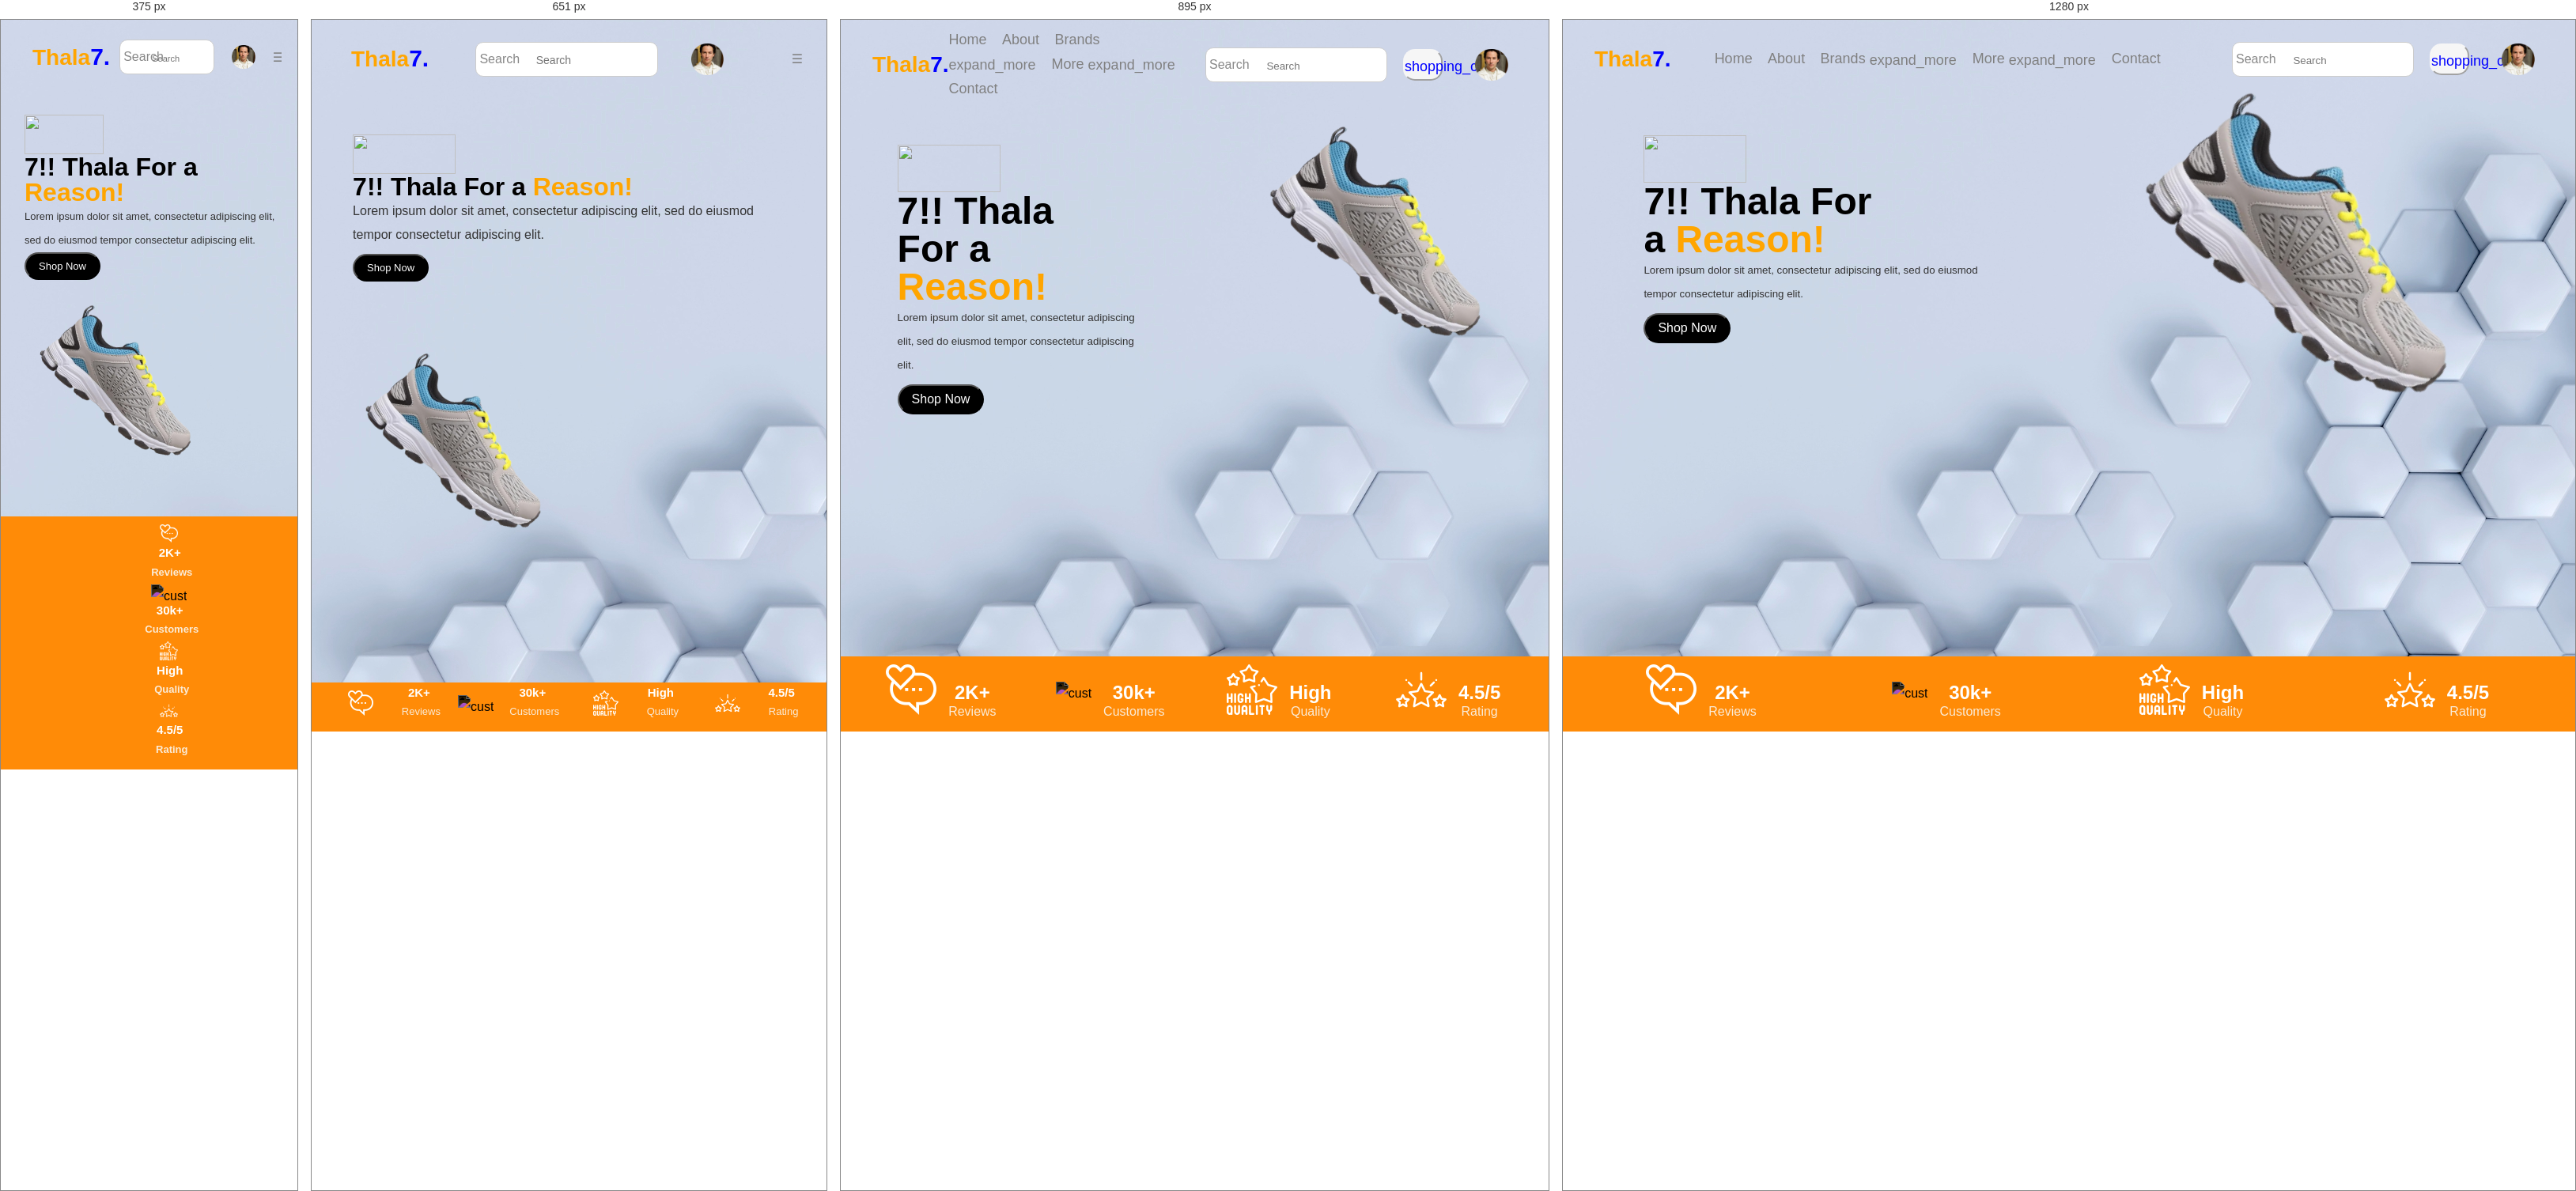
Rendered at 375 px, 651 px, 895 px and 1280 px, left to right.

<!-- file: index.html -->
<!DOCTYPE html>
<html>
<head>
  <meta charset="UTF-8">
  <meta name="viewport" content="width=device-width,initial-scale=1">
  <title>Thala7</title>
  <link rel="stylesheet" href="https://fonts.googleapis.com/css2?family=Material+Symbols+Outlined:opsz,wght,FILL,GRAD@24,400,0,0" />
  <link href="https://fonts.googleapis.com/css?family=Quicksand|Russo+One&display=swap" rel="stylesheet">
      <link rel="stylesheet" href="style.css">
</head>
<body> 
<!-- <div id="container"> -->
   
    

    <nav>
        <h1 class="logo">Thala<span class="blue">7.</span></h1>
        <div class="menu-items">
         
        <ul>
           
            <li><a href="index.html">Home</a></li>
            <li><a href="#">About</a></li>
            <li><a href="#">Brands <span class="ext material-symbols-outlined">
                expand_more
                </span> </a>
				<ul>
                <li><a href="#">Nike</a></li>
                <li><a href="#">Spike</a></li>
                <li><a href="#">Woodland</a></li>
                <li><a href="#">Fila</a></li>           </li>
                </ul> 
            </li>
            <li><a href="#">More <span class="ext material-symbols-outlined">
                expand_more
                </span></a>
			  <ul>
                <li><a href="#">Flats</a></li>
                <li><a href="#">Boots</a></li>
                <li><a href="#">Sneakers</a></li>
                <li><a href="#">Loafers</a></li>
            </ul>   
			</li>
            <li><a href="#">Contact</a></li>
        </ul>
     </div>
    <form>
        <div class="search">
            <span class="search-icon material-symbols-outlined">Search</span>
            <input class="search-input" type="search" placeholder="Search">
        </div>
    </form>
        <button class="cart"><a href="page2.html">
            <span class="carticon material-symbols-outlined">shopping_cart</span>
            <span class="cart-icon"> 0</span>
        </a>
        </button>
    <div class="userprofile">
        <img src="boy 1.png" alt="">
    </div>
<!-- </div> -->
<div class="dropdown">
    <button class="hamburger-button"> ☰ </button>
    
   
   
   
   
    <div class="dropdown-content">
      
        <a href="index.html">Home</a>
        <a href="#">About</a>
        <div class="submenu">
        <a href="#">Brands   <span class="caret-down">
           
        </span> 
     
            <ul>
            <li><a href="#">Nike</a></li>
            <li><a href="#">Spike</a></li>
            <li><a href="#">Woodland</a></li>
            <li><a href="#">Fila</a></li>           </li>
            </ul> </a></div>
            <div class="submenu">
        <a href="#">More<span class="caret-down">
           
        </span> 
     
            <ul>

            <li><a href="#">Flats</a></li>
            <li><a href="#">Boots</a></li>
            <li><a href="#">Sneakers</a></li>
            <li><a href="#">Loafers</a></li> </li>
        </ul> </a></div>
        
        <a href="#">Contact</a>
      
    </div>
   
  </div>
</nav>
<div class="hero">
    <div class="left">
        <img src="Seven-by-MS-Dhoni-250-x-71-01.png" alt="" class="logo1">
        <h1 class="title">7!! Thala For a <span class="orange">Reason!</span></h1>
        <p class="para">Lorem ipsum dolor sit amet, consectetur adipiscing elit, sed do eiusmod tempor consectetur adipiscing elit.</p>
        <button class="btn"><a href="page2.html">Shop Now</a></button>
    </div>

    <div class="right">
        <img src="T7/6.png" alt="HeroImg" class="heroimg" >
    </div>
</div>

<div class="review">
    <div class="one">
        <div class="icon"><img src="T7/review.png" alt="rev" class="imgicon"></div>
        <div class="sub">
            <h2 class="h2">2K+</h2>
            <p class="para1">Reviews</p>
        </div>
    </div>
    <div class="two">
        <div class="icon"><img src="T7/customer.png" alt="cust" class="imgicon"></div>
        <div class="sub">
            <h2 class="h2">30k+</h2>
            <p class="para1">Customers</p>
        </div>
    </div>
    <div class="three">
        <div class="icon"><img src="T7/high-quality.png" alt="HQ" class="imgicon"></div>
        <div class="sub">
            <h2 class="h2">High</h2>
            <p class="para1">Quality</p>
        </div>    
    </div>
    <div class="four">
        <div class="icon"><img src="T7/rating.png" alt="rating" class="imgicon"></div>
        <div class="sub">
            <h2 class="h2">4.5/5</h2>
            <p class="para1">Rating</p>
        </div>
    </div>
</div>

</body>
</html>

/* @media block from style.css */
@media screen and (max-width: 767px) {
   
   
    .hamburger-button {
        display:block;
        padding: 10px;
        visibility: visible; /* Hide hamburger button */
     
    }

    nav .menu-items { display: none; }
    nav .dropdown { display: block; } 
    nav ul li { margin: 10px; } 
  
    nav a { color: white; } 
    nav a:hover { color: #818181; } 
    .dropdown
    { display: block; 
}
    .userprofile {
        margin-left: 10px; /* Adjust margin for smaller screens */
       
    }
    .dropdown-content {
        visibility:visible;
    }

    .dropdown-content a {
        visibility:visible;
      
    }
    .search {
        width: 100%; /* Adjust width to fit smaller screens */
        margin-right: 9px; /* Remove right margin on smaller screens */
    }

    .search-input {
        font-size: 14px; /* Decrease font size for smaller screens */
    }
    .cart{
        display: none;
    }
    .search,
.cart,
.userprofile{
    margin-left: 5px;
}
.logo {
    font-size: 28px;
    margin-left: 30px;
    margin-right: auto;
    align-items: flex-start;/* Adjust font size for smaller screens */
  }
  
  .blue {
    font-size: 30px; /* Adjust font size for smaller screens */
  }
  .hero{
    display: flex;
    flex-direction: column;
   margin-top: 0;
    justify-content: center;
  }
  .left, .right {
    width: 100%; /* Take full width */
    max-width: 100%; 
  /* Limit maximum width */
  }
  .logo1{
    width: 130px;
    height: 50px;
    margin-top: 0;
  }
  
  .heroimg
  {
    height: 15%;
    width: 60%;
  padding: 10%;
  margin-top: 0;
  padding-bottom: 0;
    margin-left: 20px;
  
  }
 
  .title{
    font-size: 2rem;
  }
  .para{
    font-size: 1rem;
  }
  .btn{
   
  
    padding: 0.5rem 1rem;
    margin: 0;
    margin-top: 1vh;
    font-size: small;
}

.sub {
 margin-top: 3px;
    font-size: x-small;
    display:flex;
    flex-direction:column; /* Change flex-direction to column for mobile view */
    align-items: center; /* Align items to the center */
    text-align: center; 
   justify-content: center;
  
  
}
.one, .two, .three, .four{
    display: flex;
   flex-direction: row;
   align-items: center;
   width: 100%; /* Set width to 100% for responsiveness */
    max-width: 25%; 
   
   justify-content: center;
   text-align: center;
 
}
.review{
position: fixed;

display: flex;
width: 100%;
align-items: center;
flex-direction: row;

padding: 10px 20px;


height: auto;
bottom: 0;}
body{
    overflow: hidden;
}
.icon img{
    
   
        width: 50%; /* Adjusted width for tablet view */
        height: 50%; /* Adjusted height for tablet view */
    
  flex: 1;
    justify-content: center;
   
}
.h2{
    display: block;
}
.para1{
    display: block;
    margin-left: 5px;
    font-weight:200;
    font-size: small;
}
.body{
    margin: 0;
    padding: 0;
    width: 100%;
    height: 100%;
}
}

/* @media block from style.css */
@media screen and (max-width: 535px) {
  
    
     nav .menu-items { display: none; }
     nav .dropdown { display: block; } 
     nav ul li { margin: 10px; } 
     .search {
      width: 100%; /* Adjust width to fit smaller screens */
      margin-right: 9px;
      
     /* Remove right margin on smaller screens */
  }

  .search-input {
      font-size: 11px;
      text-align:left;
     
      padding: 11px 15px 8px 40px;
     /* Decrease font size for smaller screens */
  }
     nav a { color: white; } 
     nav a:hover { color: #818181; } 
     .dropdown
     { display: block; 
}
.hamburger-button 
{ display: block; 
    padding: 10px;
   
}
.userprofile img{
    width:35px;
    height: 35px;
}
.userprofile {
    padding: 12px; 
    margin-top: 10px;/* Reduce padding for smaller screens */
}

.userprofile img {
    width: 30px; /* Decrease image size for smaller screens */
    height: 30px;
}
.cart{display: none;}
.search,
.cart,
.userprofile{
    margin-left: 2px;
}
.logo {
    font-size: 28px;
    margin-left: 20px;
    margin-right: auto;
    align-items: flex-start;/* Adjust font size for smaller screens */
  }
  
  .blue {
    font-size: 30px; /* Adjust font size for smaller screens */
  }
  .hero{
    display: flex;
    flex-direction: column;
    margin-bottom: 100px;
    width: 100%;
    height: auto;
    margin-top: 0;
    justify-content: center;
  }
  .left, .right {
    width: 100%; /* Take full width */
    max-width: 100%; 
    margin-top: 7%;/* Limit maximum width */
  }
  .logo1{
    width: 100px;
    height: 50px;
  }
  .heroimg
  {
    height: 20%;
    width: 80%;
    margin-left: 20px;
    margin-top: 20px;
  }
  .title{
    font-size: 2rem;
  }
  .para{
    font-size: small;
  }
  .btn{
   
  
    padding: 0.5rem 1rem;
    margin: 0;
    margin-top: 0;
    font-size: small;
}
  .review {
    position:relative;
    display: flex;
    width: 110vw;
    align-items: center;
    flex-direction: column;
 
    height: auto;
    bottom: 0;
}
.sub {
 margin-top: 3px;
    font-size: x-small;
    display: flex;
    flex-direction:column; /* Change flex-direction to column for mobile view */
    align-items: center; /* Align items to the center */
    text-align: center; 
   justify-content: center;
  
}
.one, .two, .three, .four{
    display: flex;
   flex-direction: column;
   align-items: center;
   justify-content: center;
   text-align: center;
 
}


.icon img{
    width: 30%; /* Adjusted width for mobile view */
        height: 30%;
    align-items: center;
    margin-left: 13px;
    justify-content: center;
   
}
.h2{
    display:block;
   
}
.para1{
    display: block;
  
    font-weight:800;
}
body{
    overflow-y: scroll;
  
}
}

/* @media block from style.css */
@media screen and (min-width: 768px) and (max-width: 1023px) {
    .hamburger-button {
        visibility: hidden;
    }
  
    .dropdown {
        visibility: hidden;
    }
  
    .dropdown-content {
        visibility: hidden;
    }
  
    .dropdown-content a {
        visibility: hidden;
    }
    .one, .two, .three, .four{
        display: flex;
       flex-direction: row;
       align-items: center;
       width: 100%; /* Set width to 100% for responsiveness */
        max-width: 25%; 
       
       justify-content: center;
       text-align: center;
     
    }
}